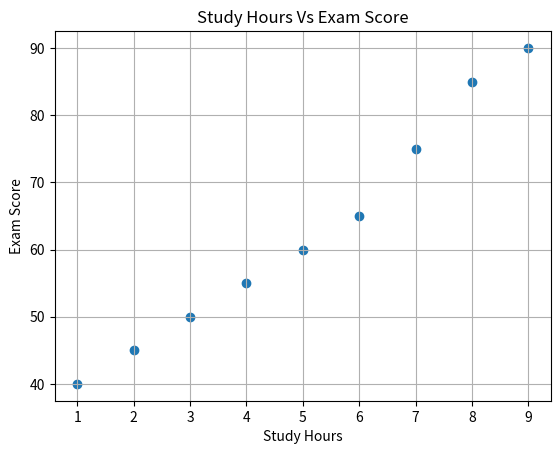
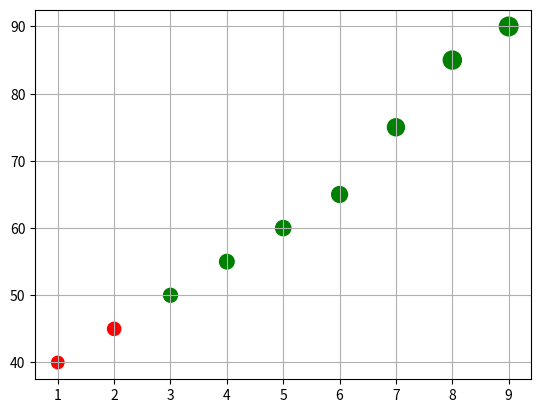
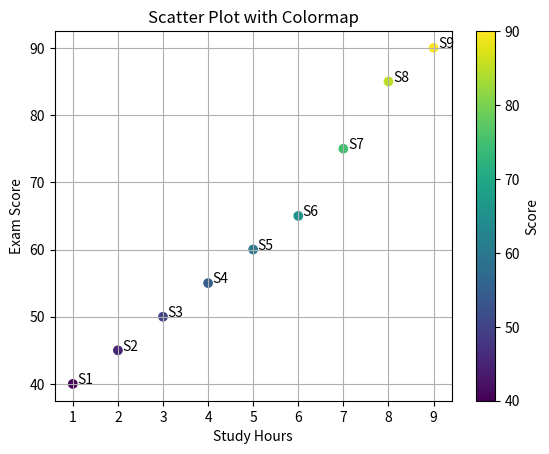
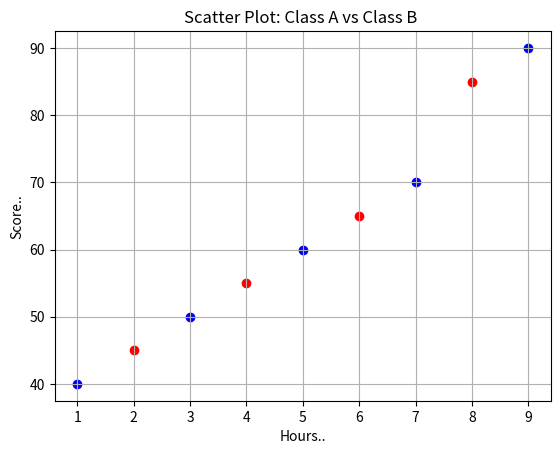

The script that saved these images, in order:
import matplotlib.pyplot as plt

# Sample data
study_hours = [1, 2, 3, 4, 5, 6, 7, 8, 9]
exam_scores = [40, 45, 50, 55, 60, 65, 75, 85, 90]

plt.scatter(study_hours,exam_scores)
plt.title("Study Hours Vs Exam Score")
plt.xlabel("Study Hours")
plt.ylabel("Exam Score")
plt.grid(True)
plt.show()

colors=['red' if score<50 else 'green' for score in exam_scores]
sizes=[score *2 for score in exam_scores]
plt.scatter(study_hours,exam_scores,c=colors,s=sizes)
plt.grid(True)
plt.show()

plt.scatter(study_hours, exam_scores, c=exam_scores, cmap='viridis')
plt.colorbar(label='Score')
plt.title('Scatter Plot with Colormap')
plt.xlabel('Study Hours')
plt.ylabel('Exam Score')
for i in range(len(study_hours)):
    plt.annotate(f'S{i+1}',(study_hours[i] + 0.1,exam_scores[i]))
plt.grid(True)
plt.show()


# Assume two groups: Class A and Class B
class_a_hours = [2, 4, 6, 8]
class_a_scores = [45, 55, 65, 85]
 
class_b_hours = [1, 3, 5, 7, 9]
class_b_scores = [40, 50, 60, 70, 90]

plt.scatter(class_a_hours,class_a_scores,label='A',color="red")
plt.scatter(class_b_hours,class_b_scores,label="B",color='blue')
plt.title("Scatter Plot: Class A vs Class B ")
plt.xlabel('Hours..')
plt.ylabel("Score..")
plt.grid(True)
plt.show()
